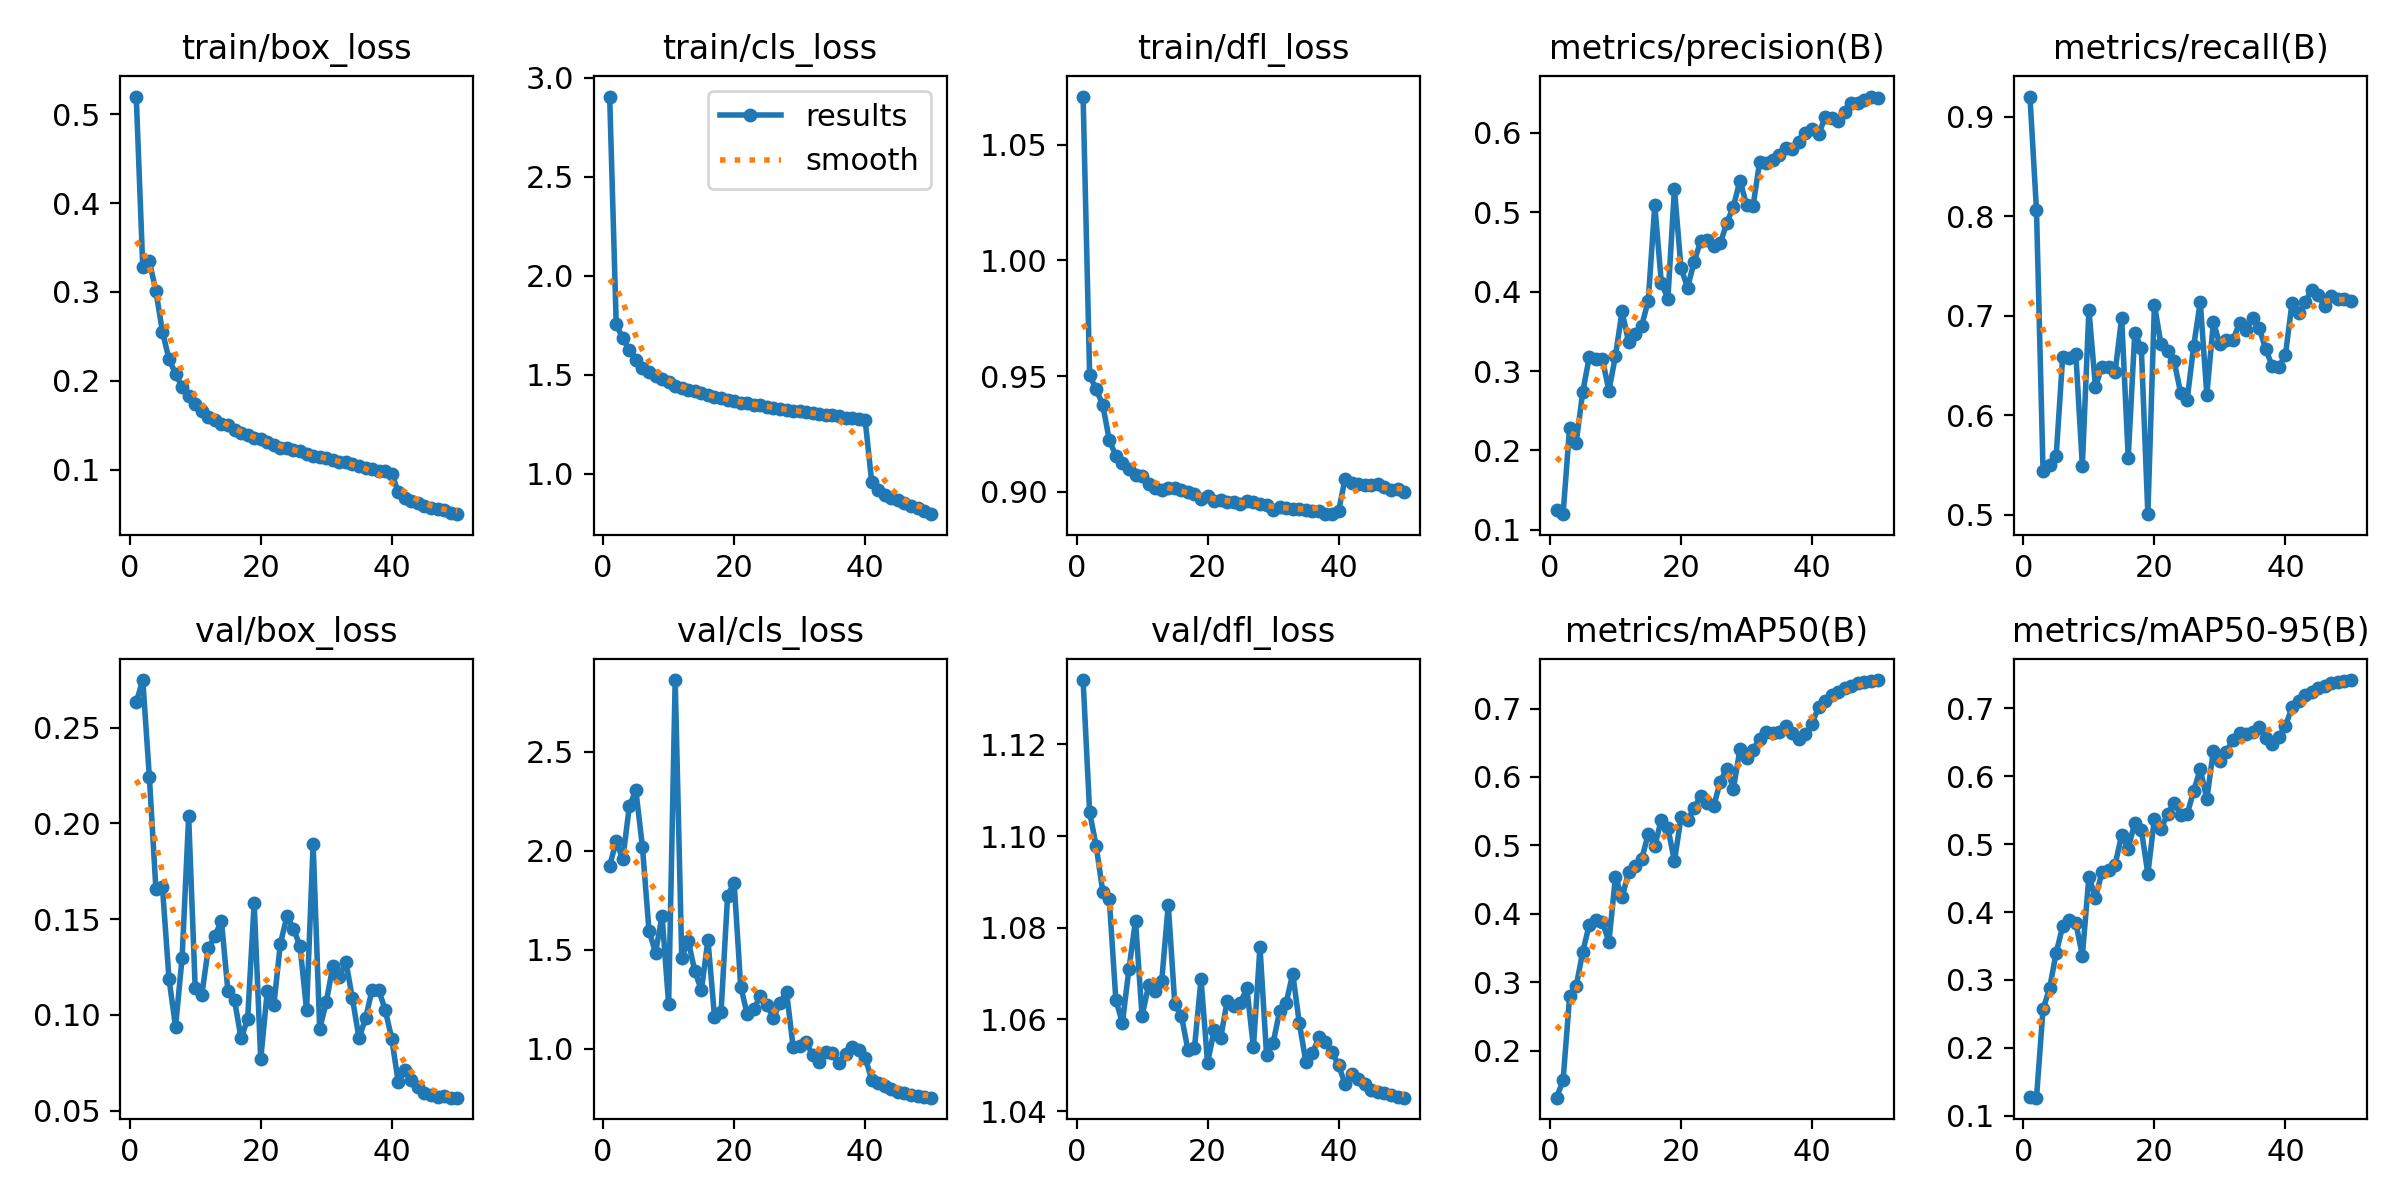

The data file committed next to this chart (first rows):
epoch, time, train/box_loss, train/cls_loss, train/dfl_loss, metrics/precision(B), metrics/recall(B), metrics/mAP50(B), metrics/mAP50-95(B), val/box_loss, val/cls_loss, val/dfl_loss, lr/pg0, lr/pg1, lr/pg2
1, 107.2, 0.5199, 2.904, 1.071, 0.1247, 0.9201, 0.1313, 0.1276, 0.2633, 1.925, 1.134, 0.00333, 0.00333, 0.00333
2, 208, 0.3276, 1.754, 0.9503, 0.1198, 0.8057, 0.1565, 0.1268, 0.2748, 2.049, 1.105, 0.006532, 0.006532, 0.006532
3, 315.5, 0.3344, 1.684, 0.9443, 0.2289, 0.5443, 0.2796, 0.2571, 0.2243, 1.958, 1.098, 0.009601, 0.009601, 0.009601
4, 417.1, 0.301, 1.626, 0.9376, 0.2099, 0.55, 0.2939, 0.2878, 0.1658, 2.225, 1.088, 0.009406, 0.009406, 0.009406
5, 522, 0.255, 1.572, 0.9223, 0.2734, 0.5591, 0.3447, 0.3398, 0.1666, 2.306, 1.086, 0.009208, 0.009208, 0.009208
6, 622.4, 0.2245, 1.534, 0.9156, 0.3175, 0.659, 0.384, 0.3791, 0.1188, 2.02, 1.064, 0.00901, 0.00901, 0.00901
7, 723.8, 0.208, 1.512, 0.9123, 0.3157, 0.6579, 0.3907, 0.3882, 0.09386, 1.597, 1.059, 0.008812, 0.008812, 0.008812
8, 822.9, 0.1931, 1.493, 0.91, 0.3146, 0.662, 0.3879, 0.3845, 0.1299, 1.487, 1.071, 0.008614, 0.008614, 0.008614
9, 922.6, 0.1829, 1.477, 0.9072, 0.2754, 0.5495, 0.3592, 0.3354, 0.2037, 1.672, 1.082, 0.008416, 0.008416, 0.008416
10, 1022, 0.174, 1.464, 0.9069, 0.3193, 0.7059, 0.4544, 0.4523, 0.114, 1.226, 1.061, 0.008218, 0.008218, 0.008218
11, 1121, 0.1663, 1.445, 0.9033, 0.375, 0.6287, 0.4239, 0.4212, 0.1103, 2.863, 1.067, 0.00802, 0.00802, 0.00802
12, 1220, 0.1589, 1.434, 0.9015, 0.3366, 0.6488, 0.4609, 0.4586, 0.1349, 1.461, 1.066, 0.007822, 0.007822, 0.007822
13, 1318, 0.1555, 1.425, 0.9006, 0.3463, 0.6482, 0.4698, 0.4616, 0.1412, 1.546, 1.068, 0.007624, 0.007624, 0.007624
14, 1418, 0.1519, 1.417, 0.9017, 0.3572, 0.6434, 0.4799, 0.4698, 0.1492, 1.392, 1.085, 0.007426, 0.007426, 0.007426
15, 1517, 0.1501, 1.406, 0.9018, 0.3882, 0.6978, 0.5166, 0.5136, 0.1123, 1.296, 1.063, 0.007228, 0.007228, 0.007228
16, 1615, 0.1443, 1.396, 0.9009, 0.5092, 0.5577, 0.4993, 0.4934, 0.1078, 1.551, 1.061, 0.00703, 0.00703, 0.00703
17, 1712, 0.1416, 1.386, 0.8998, 0.4109, 0.6824, 0.5376, 0.5312, 0.08775, 1.163, 1.053, 0.006832, 0.006832, 0.006832
18, 1811, 0.1387, 1.383, 0.899, 0.391, 0.6679, 0.5258, 0.5213, 0.0979, 1.186, 1.054, 0.006634, 0.006634, 0.006634
19, 1909, 0.1359, 1.374, 0.8967, 0.5293, 0.5008, 0.4768, 0.4565, 0.1585, 1.774, 1.069, 0.006436, 0.006436, 0.006436
20, 2008, 0.134, 1.367, 0.8983, 0.4298, 0.7112, 0.5409, 0.5377, 0.0769, 1.84, 1.051, 0.006238, 0.006238, 0.006238
21, 2107, 0.1315, 1.36, 0.8959, 0.4051, 0.6715, 0.5369, 0.5228, 0.1124, 1.314, 1.058, 0.00604, 0.00604, 0.00604
22, 2209, 0.1275, 1.358, 0.8964, 0.4373, 0.6645, 0.5541, 0.5439, 0.1051, 1.175, 1.056, 0.005842, 0.005842, 0.005842
23, 2309, 0.1247, 1.348, 0.8957, 0.4637, 0.6546, 0.5727, 0.5611, 0.1372, 1.202, 1.064, 0.005644, 0.005644, 0.005644
24, 2409, 0.1247, 1.346, 0.8957, 0.4653, 0.6227, 0.5619, 0.5433, 0.1515, 1.266, 1.063, 0.005446, 0.005446, 0.005446
25, 2510, 0.1224, 1.34, 0.8947, 0.4572, 0.6158, 0.5577, 0.544, 0.1451, 1.223, 1.064, 0.005248, 0.005248, 0.005248
26, 2609, 0.1209, 1.334, 0.8959, 0.4607, 0.6699, 0.5932, 0.5787, 0.1359, 1.156, 1.067, 0.00505, 0.00505, 0.00505
27, 2712, 0.118, 1.329, 0.8954, 0.4866, 0.7139, 0.6122, 0.6103, 0.1026, 1.233, 1.054, 0.004852, 0.004852, 0.004852
28, 2810, 0.1158, 1.325, 0.8945, 0.5071, 0.6209, 0.5831, 0.5663, 0.1895, 1.287, 1.076, 0.004654, 0.004654, 0.004654
29, 2910, 0.1142, 1.319, 0.8945, 0.5397, 0.6934, 0.6404, 0.6377, 0.09264, 1.011, 1.052, 0.004456, 0.004456, 0.004456
30, 3010, 0.1134, 1.317, 0.8922, 0.5093, 0.6713, 0.6277, 0.6224, 0.1066, 1.014, 1.055, 0.004258, 0.004258, 0.004258
31, 3111, 0.1105, 1.311, 0.8935, 0.5078, 0.6753, 0.6393, 0.6361, 0.1254, 1.033, 1.062, 0.00406, 0.00406, 0.00406
32, 3211, 0.1091, 1.306, 0.8931, 0.5629, 0.6759, 0.6559, 0.6538, 0.1198, 0.967, 1.064, 0.003862, 0.003862, 0.003862
33, 3313, 0.1081, 1.303, 0.8926, 0.5613, 0.6926, 0.6657, 0.6644, 0.1279, 0.9328, 1.07, 0.003664, 0.003664, 0.003664
34, 3413, 0.1058, 1.298, 0.8928, 0.5658, 0.6857, 0.6638, 0.6623, 0.1086, 0.9821, 1.059, 0.003466, 0.003466, 0.003466
35, 3512, 0.1037, 1.297, 0.892, 0.5724, 0.698, 0.6659, 0.6645, 0.08785, 0.9807, 1.051, 0.003268, 0.003268, 0.003268
36, 3609, 0.1021, 1.295, 0.8916, 0.581, 0.6875, 0.6743, 0.6722, 0.09822, 0.9273, 1.053, 0.00307, 0.00307, 0.00307
37, 3707, 0.1013, 1.285, 0.8918, 0.5792, 0.6662, 0.6636, 0.6569, 0.1131, 0.9754, 1.056, 0.002872, 0.002872, 0.002872
38, 3805, 0.09868, 1.281, 0.8903, 0.5877, 0.6492, 0.6551, 0.6476, 0.1131, 1.01, 1.055, 0.002674, 0.002674, 0.002674
39, 3902, 0.09843, 1.278, 0.8904, 0.5993, 0.6485, 0.6634, 0.6582, 0.1027, 0.9956, 1.053, 0.002476, 0.002476, 0.002476
40, 4000, 0.09568, 1.273, 0.8918, 0.6049, 0.6608, 0.678, 0.674, 0.08763, 0.9552, 1.05, 0.002278, 0.002278, 0.002278
41, 4101, 0.07466, 0.9575, 0.9057, 0.5978, 0.7127, 0.7022, 0.7015, 0.06479, 0.8441, 1.046, 0.00208, 0.00208, 0.00208
42, 4199, 0.06839, 0.9209, 0.9037, 0.6192, 0.7026, 0.7117, 0.7112, 0.07106, 0.8295, 1.048, 0.001882, 0.001882, 0.001882
43, 4298, 0.06471, 0.8953, 0.9032, 0.6188, 0.7136, 0.7192, 0.719, 0.06609, 0.8123, 1.047, 0.001684, 0.001684, 0.001684
44, 4399, 0.0625, 0.8782, 0.9031, 0.6147, 0.7258, 0.7245, 0.7244, 0.06263, 0.7973, 1.046, 0.001486, 0.001486, 0.001486
45, 4497, 0.0596, 0.8674, 0.9031, 0.6264, 0.721, 0.7301, 0.73, 0.05952, 0.7829, 1.045, 0.001288, 0.001288, 0.001288
46, 4595, 0.05652, 0.8554, 0.9034, 0.6379, 0.7093, 0.7333, 0.7333, 0.05826, 0.7752, 1.044, 0.00109, 0.00109, 0.00109
47, 4692, 0.05566, 0.8368, 0.9021, 0.6379, 0.72, 0.7368, 0.7367, 0.05736, 0.7667, 1.044, 0.000892, 0.000892, 0.000892
48, 4790, 0.05446, 0.8283, 0.9006, 0.641, 0.717, 0.739, 0.7389, 0.05758, 0.7613, 1.044, 0.000694, 0.000694, 0.000694
49, 4890, 0.05162, 0.8121, 0.901, 0.6455, 0.7169, 0.7407, 0.7406, 0.05689, 0.7562, 1.043, 0.000496, 0.000496, 0.000496
50, 4988, 0.04991, 0.797, 0.9, 0.6433, 0.7145, 0.7417, 0.7416, 0.05683, 0.7535, 1.043, 0.000298, 0.000298, 0.000298
